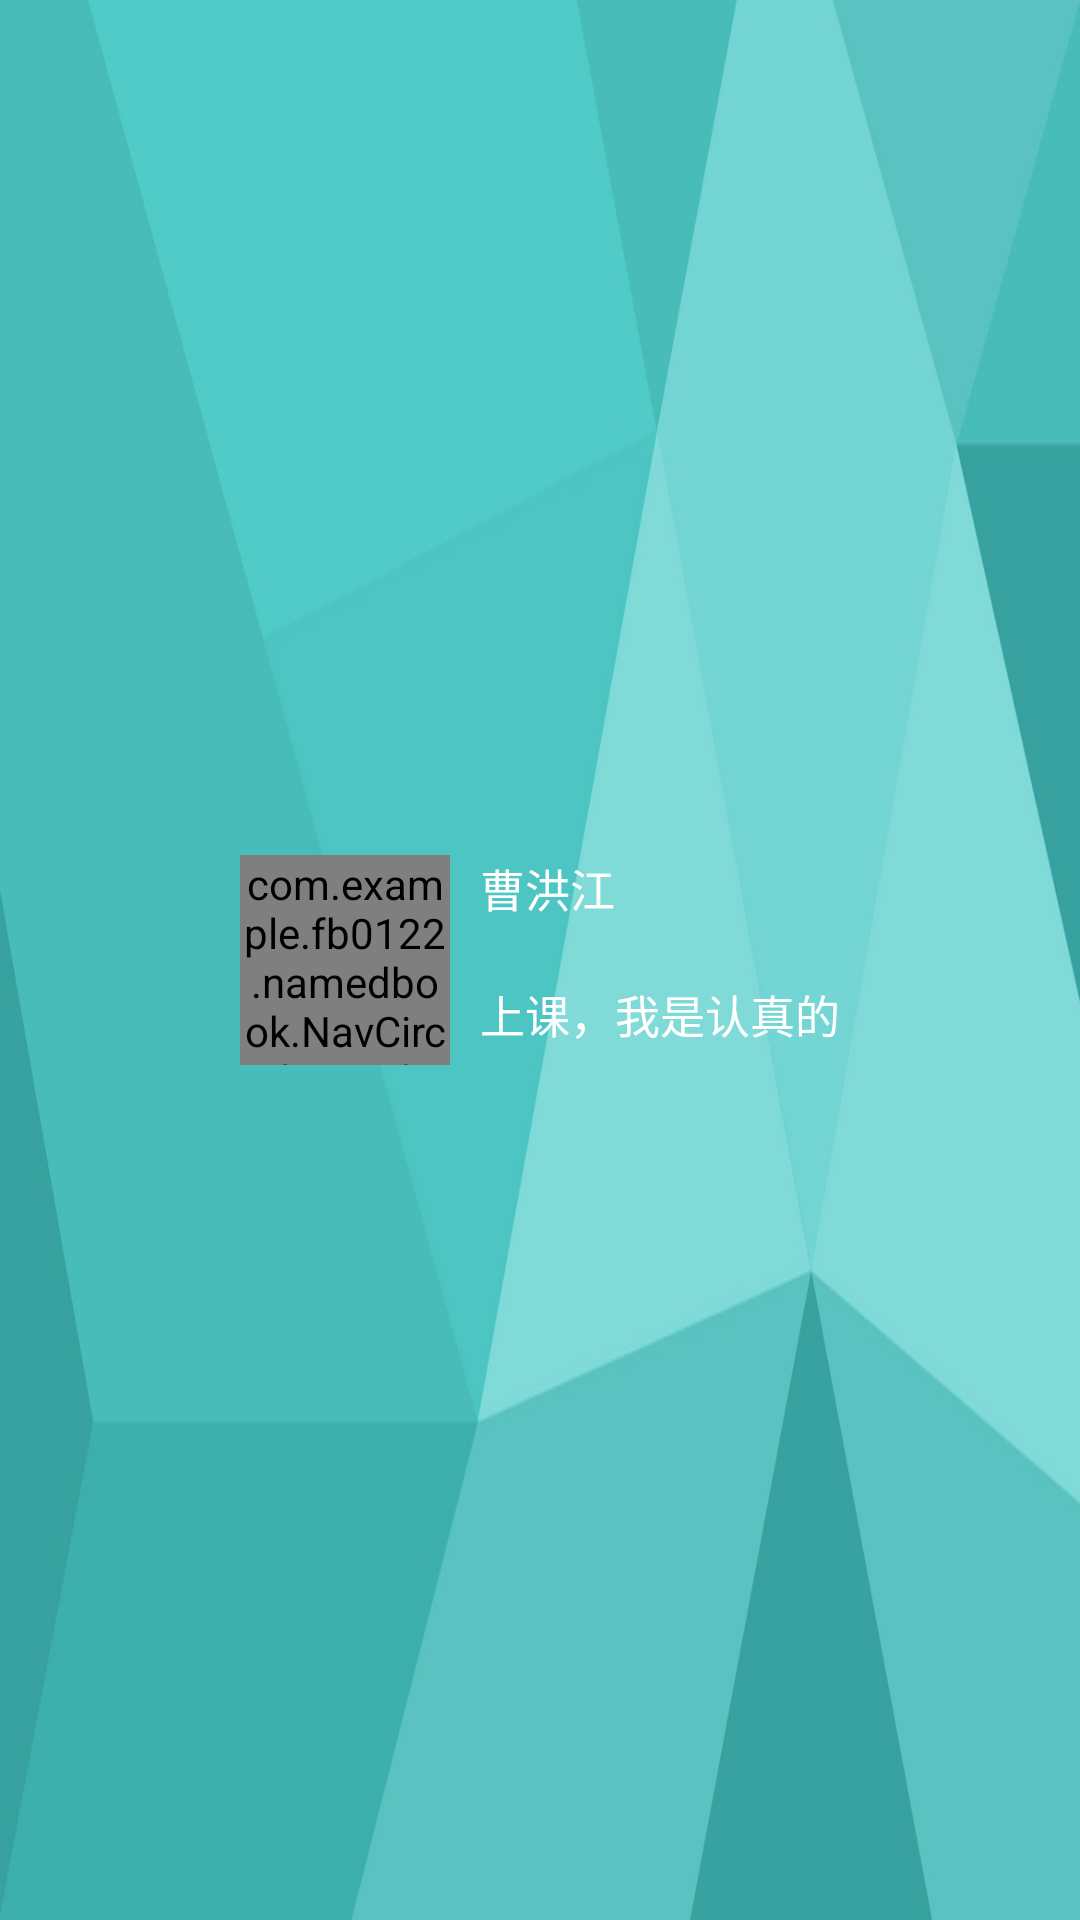

Here is an Android app screen rendered from its layout file. Give the layout XML and the strings, colors and styles it references.
<!-- AndroidManifest.xml: application theme AppTheme -->
<!-- res/layout/nav_header.xml -->
<?xml version="1.0" encoding="utf-8"?>
<LinearLayout xmlns:android="http://schemas.android.com/apk/res/android"
    android:orientation="vertical" android:layout_width="match_parent"
    android:layout_height="150dp"
    android:background="@drawable/bg_nav"
    >
    
    <RelativeLayout
        android:layout_width="match_parent"
        android:layout_height="match_parent"
        android:gravity="center"
        >

        <com.example.fb0122.namedbook.NavCircleHead
            android:id="@+id/circleHead"
            android:layout_width="70dp"
            android:layout_height="70dp"
            android:src="@drawable/head"
            />

        <LinearLayout
            android:layout_toRightOf="@+id/circleHead"
            android:layout_width="wrap_content"
            android:layout_height="70dp"
            android:orientation="vertical"
            >

        <TextView
            android:layout_width="wrap_content"
            android:layout_height="wrap_content"
            android:text="曹洪江"
            android:textSize="15dp"
            android:textColor="@android:color/white"
            android:layout_marginLeft="10dp"
            />
        <TextView
            android:layout_width="wrap_content"
            android:layout_height="wrap_content"
            android:text="上课，我是认真的"
            android:textSize="15dp"
            android:textColor="@android:color/white"
            android:layout_marginLeft="10dp"
            android:layout_marginTop="20dp"
            />
        </LinearLayout>
    </RelativeLayout>
    
</LinearLayout>
<!-- resources referenced by this layout -->
<resources>
  <!-- drawable bg_nav: png bitmap (drawable, 96108 bytes) -->
  <!-- drawable head: jpg bitmap (drawable, 4905 bytes) -->
  <style name="AppTheme" parent="Theme.AppCompat.Light.NoActionBar">
          
          <item name="colorPrimary">@color/colorPrimary</item>
          <item name="colorPrimaryDark">@color/colorPrimaryDark</item>
          <item name="colorAccent">@color/colorAccent</item>
          <item name="drawerArrowStyle">@style/AppTheme.MyDrawerArrowStyle</item>
          <item name="android:textColorSecondary">@color/white</item>
      </style>
  <color name="colorPrimary">#3F51B5</color>
  <color name="colorPrimaryDark">#48bcb9</color>
  <color name="colorAccent">#FF4081</color>
  <style name="AppTheme.MyDrawerArrowStyle" parent="Widget.AppCompat.DrawerArrowToggle">
          <item name="spinBars">false</item>
          <item name="color">#FFFFFF</item>
      </style>
  <color name="white">#ffffff</color>
</resources>
